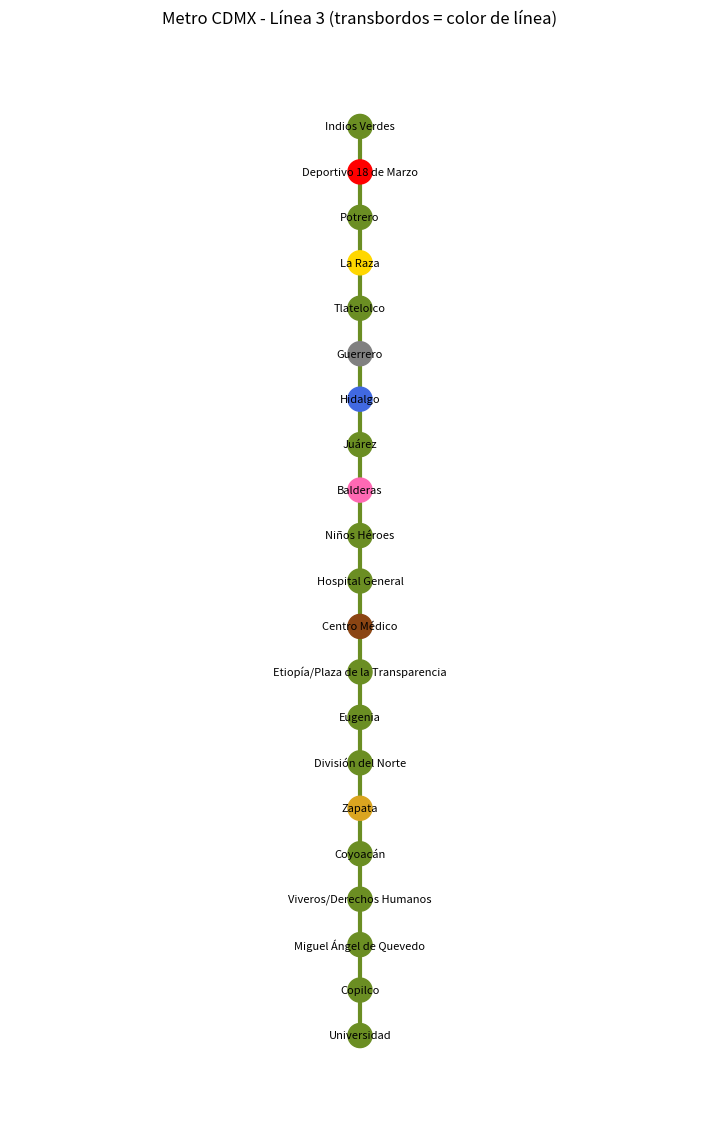

The script that saved this image:
# MODELO DE LA LINEA 3 DEL METRO CDMX CON NETWORKX
# Codigo fuente extraido del notebook Grafos_de_la_linea_del_metro.ipynb
# Dependencias: networkx y matplotlib

import networkx as nx
import matplotlib.pyplot as plt
"""
PASO 1: DATOS
'estaciones' es una LISTA con los nombres en orden de norte a sur.
El orden importa porque más abajo conectamos cada estación con la siguiente.
"""
estaciones = [
    "Indios Verdes",
    "Deportivo 18 de Marzo",
    "Potrero",
    "La Raza",
    "Tlatelolco",
    "Guerrero",
    "Hidalgo",
    "Juárez",
    "Balderas",
    "Niños Héroes",
    "Hospital General",
    "Centro Médico",
    "Etiopía/Plaza de la Transparencia",
    "Eugenia",
    "División del Norte",
    "Zapata",
    "Coyoacán",
    "Viveros/Derechos Humanos",
    "Miguel Ángel de Quevedo",
    "Copilco",
    "Universidad",
]

"""
'transbordos' es un DICCIONARIO:
- La clave es el nombre de la estación.
- El valor es la lista de líneas a las que se puede cambiar ahí.
Las estaciones que no aparecen aquí no tienen transbordo.
"""
transbordos = {
    "Deportivo 18 de Marzo": ["6"],
    "La Raza": ["5"],
    "Guerrero": ["B"],
    "Hidalgo": ["2"],
    "Balderas": ["1"],
    "Centro Médico": ["9"],
    "Zapata": ["12"],
}

"""
'colores_lineas' asocia el identificador de cada línea con su color en
matplotlib para pintar los nodos de transbordo según la línea de conexión.
"""
colores_lineas = {
    "1": "hotpink",
    "2": "royalblue",
    "3": "olivedrab",
    "4": "turquoise",
    "5": "gold",
    "6": "red",
    "7": "darkorange",
    "8": "forestgreen",
    "9": "saddlebrown",
    "A": "purple",
    "B": "gray",
    "12": "goldenrod",
}


"""
PASO 2: CREAR EL GRAFO
1. nx.Graph() crea un grafo NO DIRIGIDO vacío (se puede viajar en ambos
sentidos, como en el metro).
2. 'name' solo le pone un nombre al grafo.
3. La variable G guarda el grafo para usarlo después.
"""
G = nx.Graph(name="Línea 3 del Metro CDMX")

"""
PASO 3: AGREGAR LOS NODOS
- enumerate(estaciones, start=1) devuelve parejas (número, nombre):
  (1, "Indios Verdes"), (2, "Deportivo 18 de Marzo"), ...

- G.add_node(nombre, ...) agrega la estación como nodo. Lo que va
  después del nombre son ATRIBUTOS (datos extra guardados en el nodo):
    linea       -> número de la línea (3)
    orden       -> posición de la estación en la línea
    transbordo  -> lista de líneas con las que conecta

- transbordos.get(nombre, []) busca la estación en el diccionario;
  si no está, devuelve una lista vacía [] (sin transbordo).
"""

for numero, nombre in enumerate(estaciones, start=1):
    G.add_node(
        nombre,
        linea=3,
        orden=numero,
        transbordo=transbordos.get(nombre, []),
    )

"""
PASO 4: AGREGAR LAS ARISTAS
- estaciones[1:] es la misma lista pero sin la primera estación.

- zip(estaciones, estaciones[1:]) forma parejas de estaciones vecinas:
  (Indios Verdes, Deportivo 18 de Marzo), (Deportivo 18 de Marzo, Potrero)...

- G.add_edge(origen, destino, weight=1) conecta las dos estaciones.
  'weight' es el PESO (costo) de la conexión. Usamos 1 = una parada.
"""
for origen, destino in zip(estaciones, estaciones[1:]):
    G.add_edge(origen, destino, weight=1)

"""
PASO 5: CONSULTAR INFORMACIÓN DEL GRAFO
- print(G)                    -> resumen (nombre, nodos y aristas).
- G.number_of_nodes()         -> cuántas estaciones hay (21).
- G.number_of_edges()         -> cuántas conexiones hay (20).
"""
print(G)
print("Número de estaciones:", G.number_of_nodes())
print("Número de conexiones:", G.number_of_edges())

"""
MOSTRAR LAS ESTACIONES CON TRANSBORDO
- G.nodes(data=True) recorre cada nodo junto con su diccionario de
  atributos (aquí llamado 'datos').
- 'if datos["transbordo"]' es verdadero solo si la lista NO está vacía.
- ', '.join(...) une los elementos de la lista con comas para imprimirlos.
"""
print("\nEstaciones con transbordo:")
for nombre, datos in G.nodes(data=True):
    if datos["transbordo"]:
        print(f"  {nombre}: Línea(s) {', '.join(datos['transbordo'])}")


"""
PASO 6: DIBUJAR EL GRAFO
"""
posiciones = {nombre: (0, -i) for i, nombre in enumerate(estaciones)}
"""
- 'posiciones' es un diccionario con las coordenadas (x, y) de cada nodo.
-  Con x = 0 y y = -i las estaciones quedan en una línea vertical, de norte (arriba) a sur (abajo).
"""

# Cada transbordo toma el color de la línea con la que conecta (primer elemento)
colores = [
    #- 'colores' es una lista con un color por nodo: si tiene transbordo
    colores_lineas.get(G.nodes[n]["transbordo"][0], "olivedrab")
    if G.nodes[n]["transbordo"] else "olivedrab"
    for n in G.nodes
]
"""
Toma el color de la primera línea de correspondencia en 'colores_lineas';
si no tiene transbordo, usa 'olivedrab' (color de la Línea 3).
"""

#- plt.figure(figsize=(7, 11)) crea un lienzo alto para que quepa los nombres.
plt.figure(figsize=(7, 11))
nx.draw(
    G,
    posiciones,
    with_labels=True,
    node_color=colores,
    node_size=300,
    font_size=8,
    edge_color="olivedrab",
    width=3,
)
"""
  - nx.draw(...) dibuja el grafo:
    `with_labels=True` -> muestra el nombre de cada estación
    `node_color`       -> color de los nodos
    `node_size`        -> tamaño de los nodos
    `edge_color/width` -> color y grosor de las conexiones
"""
plt.title("Metro CDMX - Línea 3 (transbordos = color de línea)")
plt.savefig("linea3.png", dpi=150, bbox_inches="tight")
plt.show()
